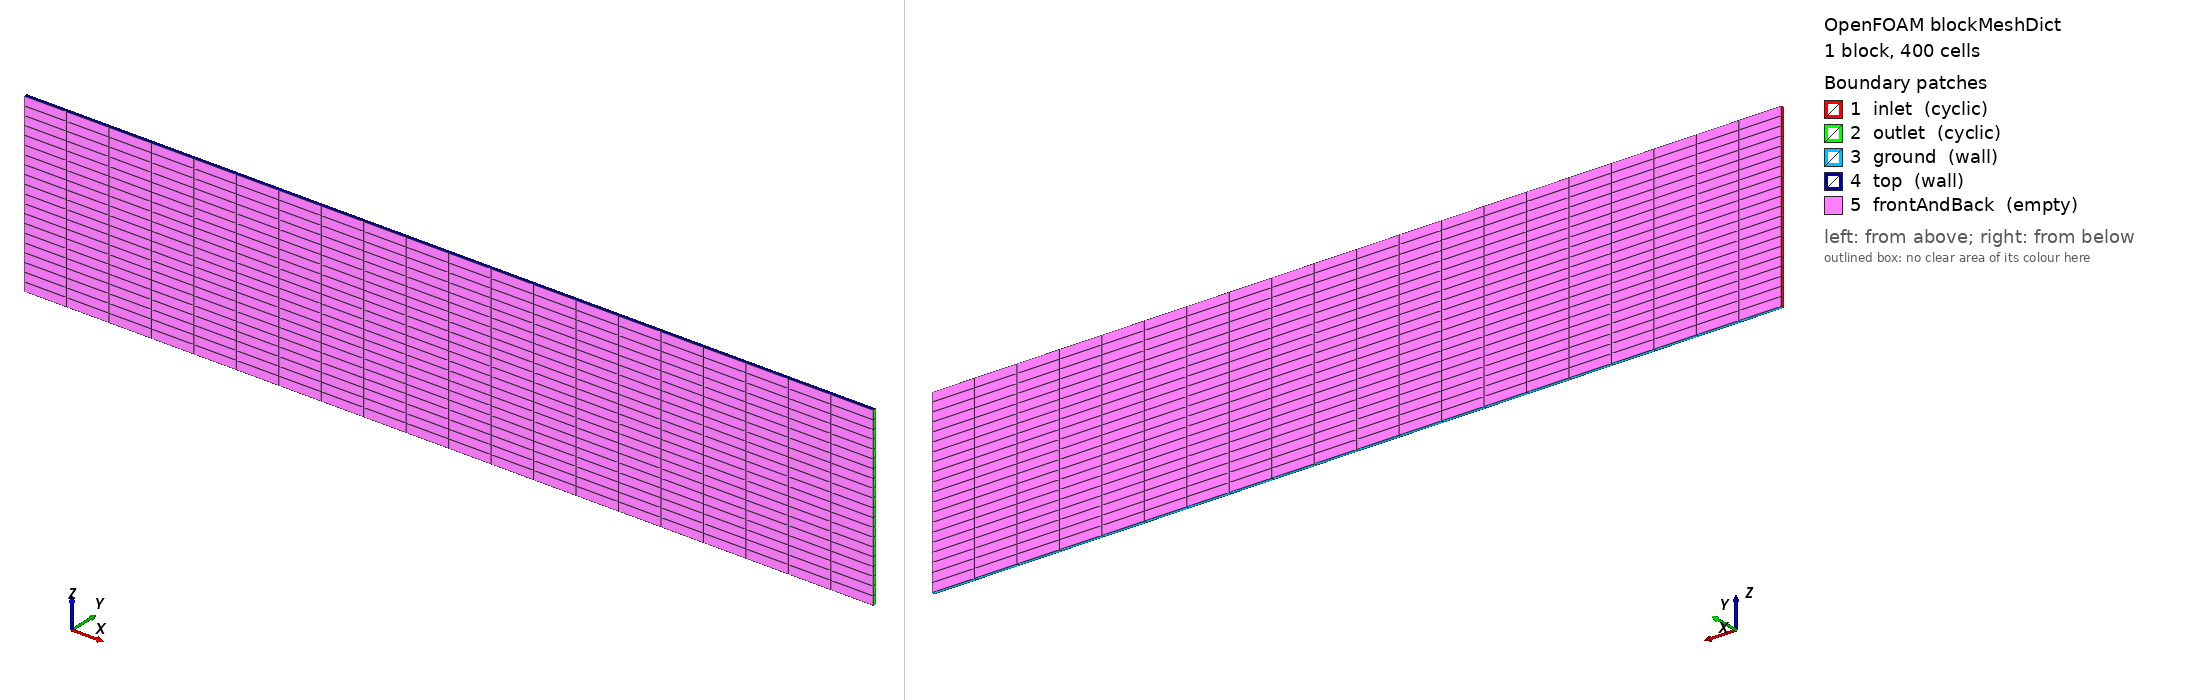

OpenFOAM case: the mesh blockMesh builds from blockMeshDict, 1 block(s), 400 cells. Boundary patches (legend numbers): 1 inlet (cyclic), 2 outlet (cyclic), 3 ground (wall), 4 top (wall), 5 frontAndBack (empty). Left view from above one corner, right view from below the opposite corner. Boundary conditions: 0 field file(s) under 0/; 0 of 5 drawn patches have an entry in a shipped field file.

=== system/blockMeshDict ===
/*---------------------------------------------------------------------------*\
| =========                 |                                                 |
| \\      /  F ield         | OpenFOAM: The Open Source CFD Toolbox           |
|  \\    /   O peration     | Version:  1.4                                   |
|   \\  /    A nd           | Web:      http://www.openfoam.org               |
|    \\/     M anipulation  |                                                 |
\*---------------------------------------------------------------------------*/

FoamFile
{
    version         2.2;
    format          ascii;

    root            "";
    case            "";
    instance        "";
    local           "";

    class           dictionary;
    object          blockMeshDict;
}

// * * * * * * * * * * * * * * * * * * * * * * * * * * * * * * * * * * * * * //

convertToMeters 1000;

vertices (
    (-120 0 0)  // 0
    ( 120 0 0)  // 1
    ( 120 1 0)  // 2
    (-120 1 0)  // 3
    (-120 0 50) // 4
    ( 120 0 50) // 5
    ( 120 1 50) // 6
    (-120 1 50) // 7
);

blocks
(
    hex (0 1 2 3 4 5 6 7) (20 1 20) simpleGrading (1 1 1)
);

boundary (
    inlet {
        type cyclic;
        neighbourPatch outlet;
        faces (
            (0 4 7 3)
        );
    }

    outlet {
        type cyclic;
        neighbourPatch inlet;
        faces (
            (1 5 6 2)
        );
    }

    ground
    {
        type wall;
        faces (
            (0 1 2 3)
        );    
    }

    top {
        type wall;
        faces (
            (4 5 6 7)
        );
    }

    frontAndBack {
        type empty;
        faces (
            (0 1 5 4)
            (3 2 6 7)
        );
    }
);


=== system/controlDict ===
/*---------------------------------------------------------------------------*\
| =========                 |                                                 |
| \\      /  F ield         | OpenFOAM: The Open Source CFD Toolbox           |
|  \\    /   O peration     | Version:  1.4                                   |
|   \\  /    A nd           | Web:      http://www.openfoam.org               |
|    \\/     M anipulation  |                                                 |
\*---------------------------------------------------------------------------*/

FoamFile
{
    version         2.0;
    format          ascii;

    root            "";
    case            "";
    instance        "";
    local           "";

    class           dictionary;
    object          controlDict;
}

// * * * * * * * * * * * * * * * * * * * * * * * * * * * * * * * * * * * * * //

application buoyantFoam;

startFrom       startTime;
//startFrom       latestTime;

startTime       0;

stopAt          endTime;

endTime         1.5e5;

deltaT          2500; // MDW=10 uses 20 (c=0.2) and 150 (c=1.5)

writeControl    runTime;

writeInterval   2.5e3;

purgeWrite      0;

writeFormat     binary;

writePrecision  6;

writeCompression uncompressed;

timeFormat      general;

timePrecision   6;

runTimeModifiable no;

adjustTimeStep no;
maxCo          1;

// ************************************************************************* //
